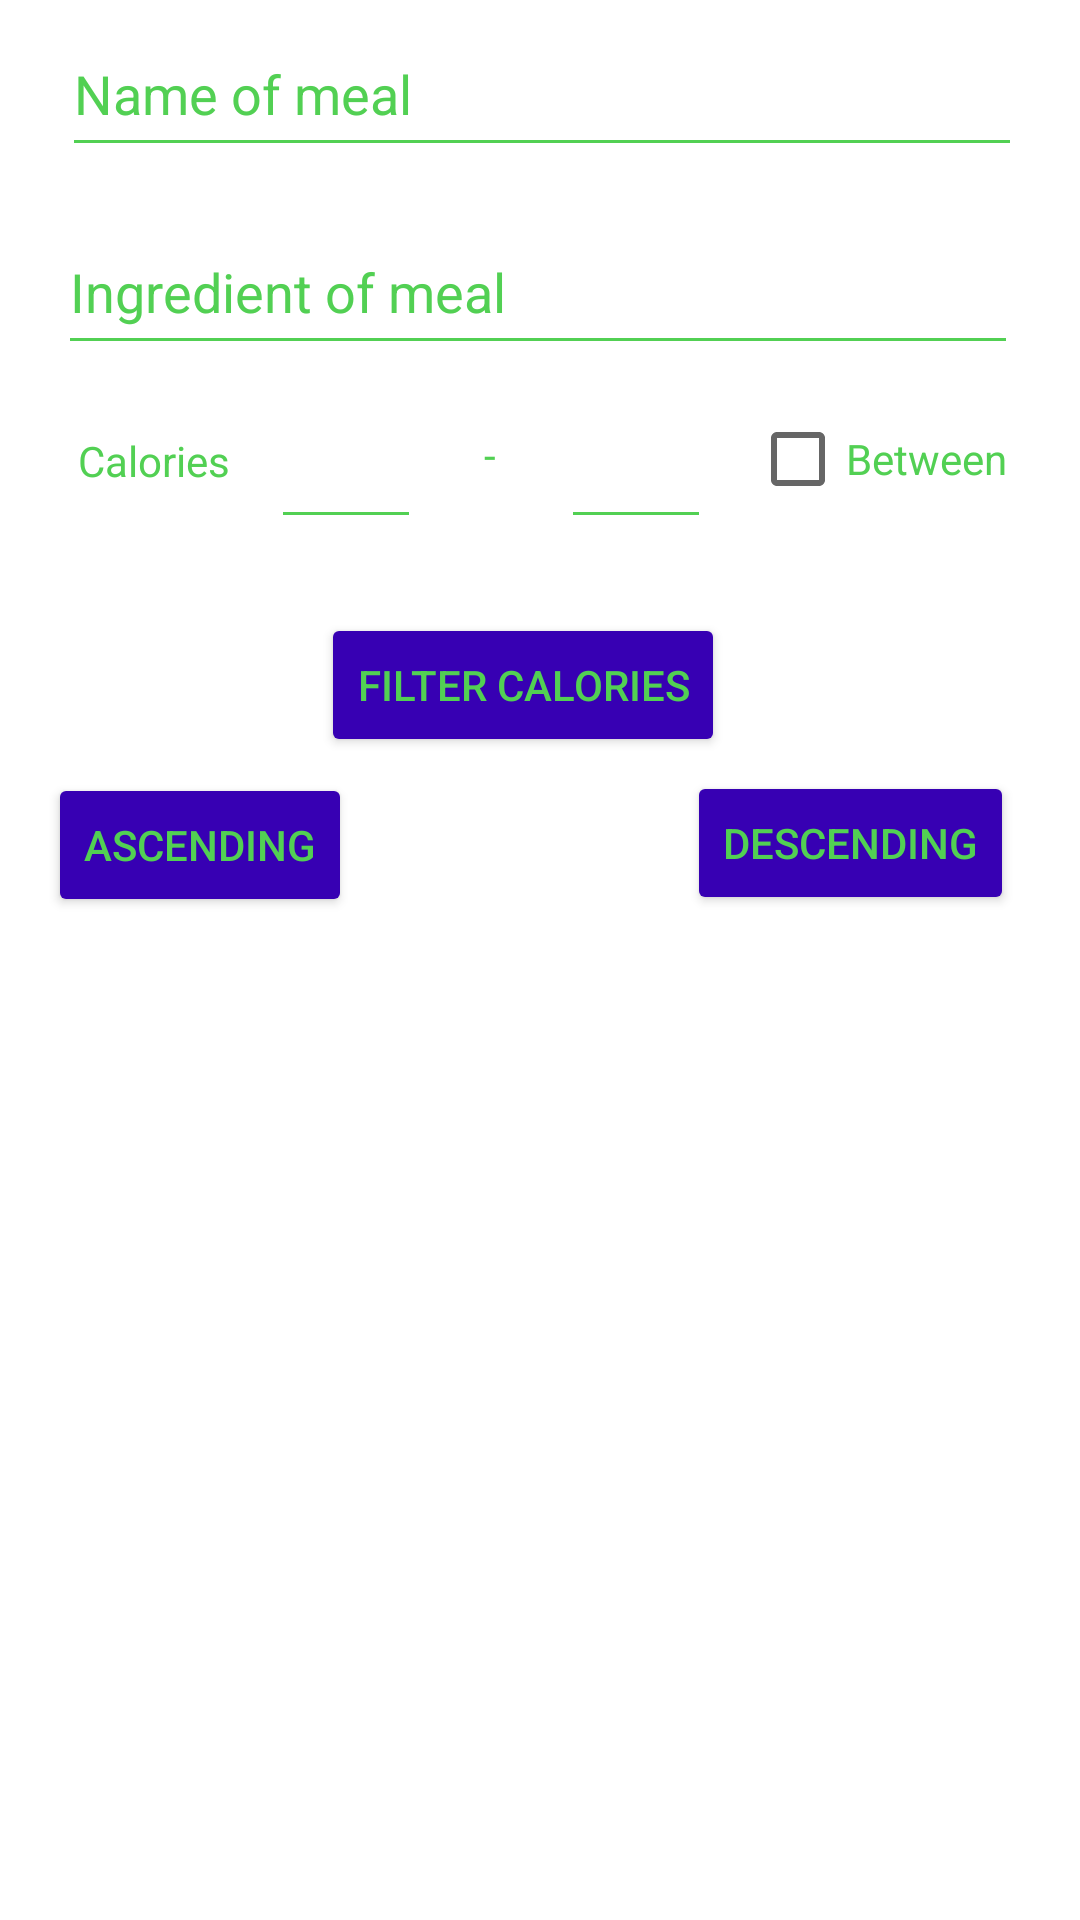

Write the Android layout XML for this screen, with the resource values it uses.
<!-- AndroidManifest.xml: application theme Theme.Vezbe11 -->
<!-- res/layout/fragment_list_of_meals.xml -->
<?xml version="1.0" encoding="utf-8"?>
<androidx.constraintlayout.widget.ConstraintLayout xmlns:android="http://schemas.android.com/apk/res/android"
    xmlns:app="http://schemas.android.com/apk/res-auto"
    xmlns:tools="http://schemas.android.com/tools"
    android:layout_width="match_parent"
    android:layout_height="match_parent"
    >


    <EditText
        android:id="@+id/inputEtLoMMeals"
        android:layout_width="320dp"
        android:layout_height="52dp"
        android:hint="Name of meal"
        app:layout_constraintBottom_toBottomOf="parent"
        app:layout_constraintEnd_toEndOf="parent"
        app:layout_constraintHorizontal_bias="0.515"
        app:layout_constraintStart_toStartOf="parent"
        app:layout_constraintTop_toTopOf="parent"
        app:layout_constraintVertical_bias="0.006"
        app:layout_goneMarginEnd="16dp"
        android:textColor="@color/eva_green"
        android:textColorHint="@color/eva_green"
        android:backgroundTint="@color/eva_green"
        />


    <EditText
        android:id="@+id/inputEtLoMIngredients"
        android:layout_width="320dp"
        android:layout_height="52dp"
        android:hint="Ingredient of meal"
        app:layout_constraintBottom_toBottomOf="parent"
        app:layout_constraintEnd_toEndOf="parent"
        app:layout_constraintHorizontal_bias="0.484"
        app:layout_constraintStart_toStartOf="parent"
        app:layout_constraintTop_toBottomOf="@+id/inputEtLoMMeals"
        app:layout_constraintVertical_bias="0.026"
        app:layout_goneMarginEnd="16dp"
        android:textColor="@color/eva_green"
        android:textColorHint="@color/eva_green"
        android:backgroundTint="@color/eva_green"
        />

    <Button
        android:id="@+id/nextButton"
        android:layout_width="115dp"
        android:layout_height="wrap_content"
        android:layout_marginTop="19dp"
        android:text="Next"
        app:layout_constraintBottom_toBottomOf="parent"
        app:layout_constraintEnd_toEndOf="parent"
        app:layout_constraintHorizontal_bias="0.858"
        app:layout_constraintStart_toStartOf="parent"
        app:layout_constraintTop_toBottomOf="@+id/listRvLoM"
        app:layout_constraintVertical_bias="0.0"
        android:backgroundTint="@color/eva_purple"
        android:textColor="@color/eva_green"
        />

    <Button
        android:id="@+id/previousButton"
        android:layout_width="115dp"
        android:layout_height="wrap_content"
        android:layout_marginTop="19dp"
        android:text="Previous"
        app:layout_constraintBottom_toBottomOf="parent"
        app:layout_constraintEnd_toEndOf="parent"
        app:layout_constraintHorizontal_bias="0.099"
        app:layout_constraintStart_toStartOf="parent"
        app:layout_constraintTop_toBottomOf="@+id/listRvLoM"
        app:layout_constraintVertical_bias="0.0"
        android:backgroundTint="@color/eva_purple"
        android:textColor="@color/eva_green"

        />

    <EditText
        android:id="@+id/etLess"
        android:layout_width="50dp"
        android:layout_height="48dp"
        android:ems="10"
        android:inputType="textPersonName"

        app:layout_constraintBottom_toBottomOf="parent"
        app:layout_constraintEnd_toEndOf="parent"
        app:layout_constraintHorizontal_bias="0.291"
        app:layout_constraintStart_toStartOf="parent"
        app:layout_constraintTop_toBottomOf="@+id/inputEtLoMIngredients"
        app:layout_constraintVertical_bias="0.021"

        android:textColor="@color/eva_green"
        android:textColorHint="@color/eva_green"
        android:backgroundTint="@color/eva_green"
        />

    <EditText
        android:id="@+id/etHigher"
        android:layout_width="50dp"
        android:layout_height="48dp"
        android:ems="10"

        android:inputType="textPersonName"
        app:layout_constraintBottom_toBottomOf="parent"
        app:layout_constraintEnd_toEndOf="parent"
        app:layout_constraintHorizontal_bias="0.603"
        app:layout_constraintStart_toStartOf="parent"
        app:layout_constraintTop_toBottomOf="@+id/inputEtLoMIngredients"
        app:layout_constraintVertical_bias="0.021"


        android:textColor="@color/eva_green"
        android:textColorHint="@color/eva_green"
        android:backgroundTint="@color/eva_green"
        />

    <TextView
        android:id="@+id/textView4"
        android:layout_width="57dp"
        android:layout_height="40dp"
        android:gravity="center"
        android:text="-"
        app:layout_constraintBottom_toBottomOf="parent"
        app:layout_constraintEnd_toEndOf="parent"
        app:layout_constraintHorizontal_bias="0.446"
        app:layout_constraintStart_toStartOf="parent"
        app:layout_constraintTop_toBottomOf="@+id/inputEtLoMIngredients"
        app:layout_constraintVertical_bias="0.021"
        android:textColor="@color/eva_green"
        />

    <TextView
        android:id="@+id/textView2"
        android:layout_width="74dp"
        android:layout_height="44dp"
        android:gravity="center"
        android:text="Calories"
        app:layout_constraintBottom_toBottomOf="parent"
        app:layout_constraintEnd_toEndOf="parent"
        app:layout_constraintHorizontal_bias="0.05"
        app:layout_constraintStart_toStartOf="parent"
        app:layout_constraintTop_toBottomOf="@+id/inputEtLoMIngredients"
        app:layout_constraintVertical_bias="0.021"
        android:textColor="@color/eva_green"
        android:textColorHint="@color/eva_green"
        android:backgroundTint="@color/eva_green"
        />

    <Button
        android:id="@+id/filterBtn"
        android:layout_width="wrap_content"
        android:layout_height="wrap_content"
        android:text="Filter calories"
        app:layout_constraintBottom_toBottomOf="parent"
        app:layout_constraintEnd_toEndOf="parent"
        app:layout_constraintHorizontal_bias="0.475"
        app:layout_constraintStart_toStartOf="parent"

        app:layout_constraintTop_toBottomOf="@+id/textView4"
        app:layout_constraintVertical_bias="0.078"
        android:backgroundTint="@color/eva_purple"
        android:textColor="@color/eva_green"
        />

    <androidx.recyclerview.widget.RecyclerView
        android:id="@+id/listRvLoM"
        android:layout_width="350dp"
        android:layout_height="297dp"
        android:layout_marginTop="25dp"
        android:clipToPadding="false"
        android:paddingTop="16dp"
        app:layout_constraintBottom_toBottomOf="parent"
        app:layout_constraintEnd_toEndOf="parent"
        app:layout_constraintHorizontal_bias="0.475"


        app:layout_constraintStart_toStartOf="parent"
        app:layout_constraintTop_toBottomOf="@+id/dscBtn"
        app:layout_constraintVertical_bias="0.052" />

    <Button
        android:id="@+id/ascBtn"
        android:layout_width="wrap_content"
        android:layout_height="wrap_content"

        android:text="Ascending"
        app:layout_constraintBottom_toBottomOf="parent"
        app:layout_constraintEnd_toEndOf="parent"
        app:layout_constraintHorizontal_bias="0.062"
        app:layout_constraintStart_toStartOf="parent"

        app:layout_constraintTop_toBottomOf="@+id/filterBtn"
        app:layout_constraintVertical_bias="0.016"
        android:backgroundTint="@color/eva_purple"
        android:textColor="@color/eva_green"
        />

    <Button
        android:id="@+id/dscBtn"
        android:layout_width="wrap_content"
        android:layout_height="wrap_content"

        android:text="descending"
        app:layout_constraintBottom_toBottomOf="parent"
        app:layout_constraintEnd_toEndOf="parent"
        app:layout_constraintHorizontal_bias="0.912"
        app:layout_constraintStart_toStartOf="parent"

        app:layout_constraintTop_toBottomOf="@+id/filterBtn"
        app:layout_constraintVertical_bias="0.014"
        android:textColor="@color/eva_green"
        android:backgroundTint="@color/eva_purple"


        />

    <CheckBox
        android:id="@+id/cbBetween"
        android:layout_width="wrap_content"
        android:layout_height="wrap_content"
        android:layout_marginStart="13dp"
        android:layout_marginTop="14dp"
        android:layout_marginBottom="35dp"
        android:text="Between"
        android:textColor="@color/eva_green"
        android:textColorHint="@color/eva_green"
        app:layout_constraintBottom_toTopOf="@+id/filterBtn"
        app:layout_constraintEnd_toEndOf="parent"
        app:layout_constraintHorizontal_bias="0.0"
        app:layout_constraintStart_toEndOf="@+id/etHigher"
        app:layout_constraintTop_toBottomOf="@+id/inputEtLoMIngredients"
        app:layout_constraintVertical_bias="0.47" />


</androidx.constraintlayout.widget.ConstraintLayout>
<!-- resources referenced by this layout -->
<resources>
  <color name="eva_green">#52d053</color>
  <color name="eva_purple">#FF3700B3</color>
  <style name="Theme.Vezbe11" parent="Theme.MaterialComponents.DayNight.DarkActionBar">
          
          <item name="colorPrimary">@color/purple_500</item>
          <item name="colorPrimaryVariant">@color/purple_700</item>
          <item name="colorOnPrimary">@color/white</item>
          
          <item name="colorSecondary">@color/teal_200</item>
          <item name="colorSecondaryVariant">@color/teal_700</item>
          <item name="colorOnSecondary">@color/black</item>
          
          <item name="android:statusBarColor" tools:targetApi="l">?attr/colorPrimaryVariant</item>
          
      </style>
  <color name="purple_500">#FF6200EE</color>
  <color name="purple_700">#FF3700B3</color>
  <color name="white">#FFFFFFFF</color>
  <color name="teal_200">#FF03DAC5</color>
  <color name="teal_700">#FF018786</color>
  <color name="black">#FF000000</color>
</resources>
